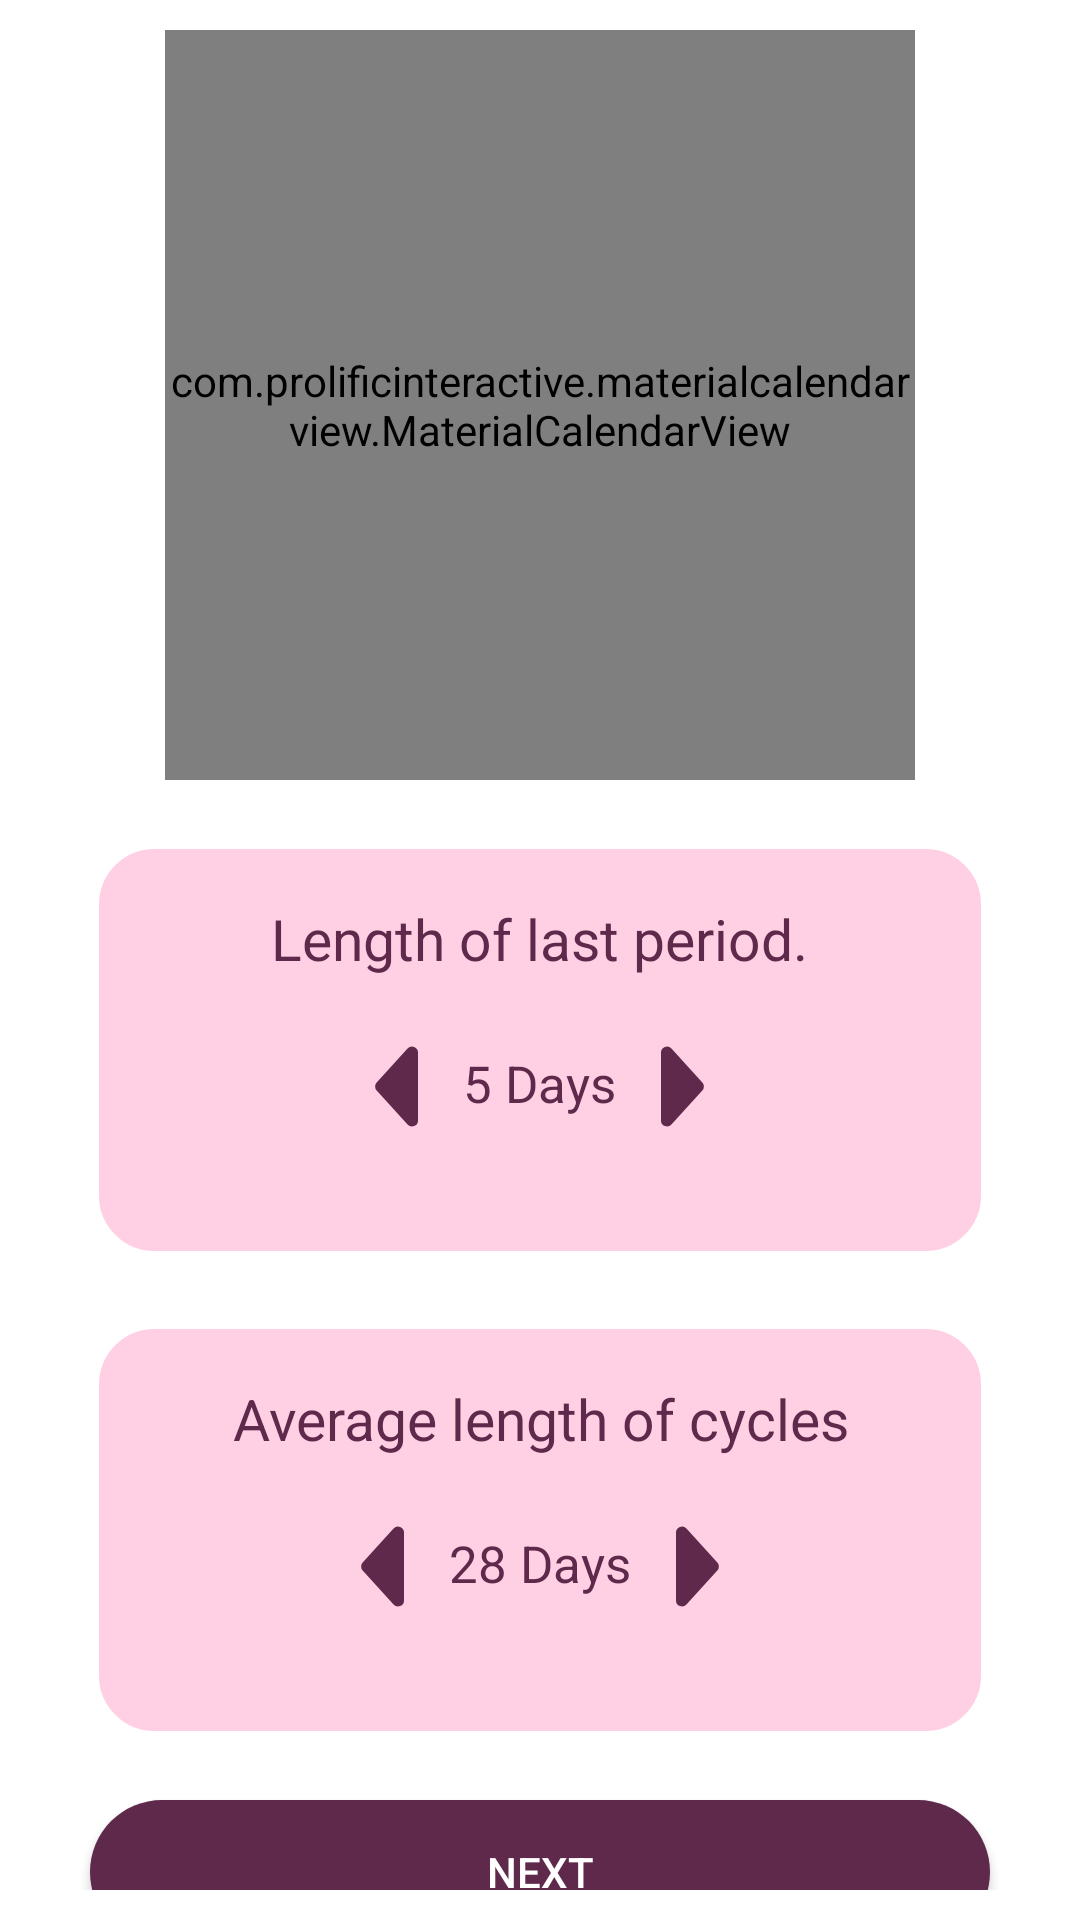

Reconstruct the res/layout file that produces this screen, plus the resources it refers to.
<!-- AndroidManifest.xml: application theme AppTheme -->
<!-- res/layout/fragment_questions_two.xml -->
<?xml version="1.0" encoding="utf-8"?>
<androidx.core.widget.NestedScrollView xmlns:app="http://schemas.android.com/apk/res-auto"
    xmlns:tools="http://schemas.android.com/tools"
    xmlns:android="http://schemas.android.com/apk/res/android"
    android:layout_width="match_parent"
    android:layout_height="match_parent"
    android:padding="10dp"
    android:background="#FFFFFF"
    android:fillViewport="true">
<androidx.constraintlayout.widget.ConstraintLayout

    android:layout_width="match_parent"
    android:layout_height="wrap_content"
    tools:context=".ui.started.view.StartedActivity">

    <com.prolificinteractive.materialcalendarview.MaterialCalendarView
        android:id="@+id/imageView13"
        android:layout_width="250dp"
        android:layout_height="250dp"
        app:layout_constraintEnd_toEndOf="parent"
        app:layout_constraintStart_toStartOf="parent"
        app:layout_constraintTop_toTopOf="parent"/>





        <LinearLayout
            app:layout_constraintEnd_toEndOf="@+id/imageView13"
            app:layout_constraintStart_toStartOf="@+id/imageView13"
            app:layout_constraintTop_toBottomOf="@+id/imageView13"
            android:id="@+id/textView43"
            android:layout_marginTop="20dp"
            android:layout_width="match_parent"
            android:layout_height="140dp"
            android:layout_marginLeft="20dp"
            android:layout_marginRight="20dp"

            android:background="@drawable/ic_rectangle_44"
            android:orientation="vertical"
            >

            <TextView
                android:layout_gravity="center"
                android:layout_width="wrap_content"
                android:layout_height="wrap_content"
                android:layout_marginTop="20dp"

                android:textColor="@color/colorPrimary"
                android:drawablePadding="3dp"
                android:textAlignment="center"

                android:text="Length of last period."

                android:textSize="19sp"
                android:textStyle="normal" />
            <LinearLayout
                android:layout_marginTop="20dp"
                android:layout_width="wrap_content"
                android:layout_height="wrap_content"
                android:layout_gravity="center_horizontal"

                android:orientation="horizontal"
                tools:ignore="ExtraText">

                <ImageView

                    android:layout_width="wrap_content"
                    android:layout_height="wrap_content"

                    android:contentDescription="txt_phone_number"
                    android:src="@drawable/ic_polygon_7" />

                <TextView
                    android:layout_marginTop="4dp"
                    android:layout_width="wrap_content"
                    android:layout_height="wrap_content"
                    android:layout_marginStart="15dp"

                    android:textColor="@color/colorPrimary"
                    android:drawablePadding="3dp"


                    android:text="5 Days"

                    android:textSize="17sp"
                    android:textStyle="normal" />


                <ImageView
                    android:layout_width="wrap_content"
                    android:layout_height="wrap_content"
                    android:layout_marginStart="15dp"
                    android:contentDescription="txt_down_arrow_flag"
                    android:src="@drawable/ic_polygon_6" />
                />

            </LinearLayout>
        </LinearLayout>

    <LinearLayout
        app:layout_constraintEnd_toEndOf="@+id/textView43"
        app:layout_constraintStart_toStartOf="@+id/textView43"
        app:layout_constraintTop_toBottomOf="@+id/textView43"
        android:id="@+id/calendarView"
        android:layout_marginTop="20dp"
        android:layout_width="match_parent"
        android:layout_height="140dp"
        android:layout_marginLeft="20dp"
        android:layout_marginRight="20dp"

        android:background="@drawable/ic_rectangle_44"
        android:orientation="vertical"
        >


        <TextView
            android:layout_gravity="center"
            android:layout_width="wrap_content"
            android:layout_height="wrap_content"
            android:layout_marginTop="20dp"

            android:textColor="@color/colorPrimary"
            android:drawablePadding="3dp"
            android:textAlignment="center"

            android:text="Average length of cycles"

            android:textSize="19sp"
            android:textStyle="normal" />
        <LinearLayout
            android:layout_marginTop="20dp"
            android:layout_width="wrap_content"
            android:layout_height="wrap_content"
            android:layout_gravity="center_horizontal"

            android:orientation="horizontal"
            tools:ignore="ExtraText">

            <ImageView

                android:layout_width="wrap_content"
                android:layout_height="wrap_content"

                android:contentDescription="txt_phone_number"
                android:src="@drawable/ic_polygon_7" />

            <TextView
                android:layout_marginTop="4dp"
                android:layout_width="wrap_content"
                android:layout_height="wrap_content"
                android:layout_marginStart="15dp"

                android:textColor="@color/colorPrimary"
                android:drawablePadding="3dp"


                android:text="28 Days"

                android:textSize="17sp"
                android:textStyle="normal" />


            <ImageView
                android:layout_width="wrap_content"
                android:layout_height="wrap_content"
                android:layout_marginStart="15dp"
                android:contentDescription="txt_down_arrow_flag"
                android:src="@drawable/ic_polygon_6" />
            />

        </LinearLayout>
    </LinearLayout>


    <Button
        android:layout_marginTop="20dp"
        android:id="@+id/backToTransactionButton"
        android:layout_marginLeft="20dp"
        android:layout_marginRight="20dp"
        android:layout_width="match_parent"
        android:layout_height="wrap_content"
        android:background="@drawable/capsule_button"
        android:textAllCaps="false"
        android:textColor="@color/white"
        android:text="@string/next"
        app:layout_constraintEnd_toEndOf="@+id/calendarView"
        app:layout_constraintStart_toStartOf="@+id/calendarView"
        app:layout_constraintTop_toBottomOf="@+id/calendarView" />

</androidx.constraintlayout.widget.ConstraintLayout>
</androidx.core.widget.NestedScrollView>
<!-- resources referenced by this layout -->
<resources>
  <color name="colorPrimary">#5F294B</color>
  <color name="white">#FFFFFF</color>
  <!-- drawable capsule_button (drawable) -->
  <?xml version="1.0" encoding="utf-8"?>
  <shape xmlns:android="http://schemas.android.com/apk/res/android"
      android:shape="rectangle" >
  
      <corners
          android:bottomLeftRadius="30dp"
          android:bottomRightRadius="30dp"
          android:radius="60dp"
          android:topLeftRadius="30dp"
          android:topRightRadius="30dp" />
  
      <solid android:color="@color/primaryTextColor" />
  
      <padding
          android:bottom="0dp"
          android:left="0dp"
          android:right="0dp"
          android:top="0dp" />
  
      <size
          android:height="45dp"
          android:width="270dp" />
  
  </shape>
  <!-- drawable ic_polygon_6 (drawable) -->
  <vector xmlns:android="http://schemas.android.com/apk/res/android"
      android:width="15dp"
      android:height="33dp"
      android:viewportWidth="15"
      android:viewportHeight="33">
    <path
        android:pathData="M13.777,15.155a2,2 0,0 1,-0 2.691l-10.3,11.327A2,2 0,0 1,0 27.827L0,5.173a2,2 0,0 1,3.48 -1.345Z"
        android:fillColor="#5f294b"/>
  </vector>
  <!-- drawable ic_polygon_7 (drawable) -->
  <vector xmlns:android="http://schemas.android.com/apk/res/android"
      android:width="15dp"
      android:height="33dp"
      android:viewportWidth="15"
      android:viewportHeight="33">
    <path
        android:pathData="M1.223,17.845a2,2 0,0 1,0 -2.691l10.3,-11.327A2,2 0,0 1,15 5.173L15,27.827a2,2 0,0 1,-3.48 1.345Z"
        android:fillColor="#5f294b"/>
  </vector>
  <!-- drawable ic_rectangle_44 (drawable) -->
  <?xml version="1.0" encoding="UTF-8"?>
  <shape xmlns:android="http://schemas.android.com/apk/res/android">
    <solid android:color="#FFD0E4"/>
    <stroke android:width="3dp" android:color="#FFFFFF" />
    <corners android:radius="20dp"/>
    <padding android:left="0dp" android:top="0dp" android:right="0dp" android:bottom="0dp" />
  </shape>
  <string name="next">NEXT</string>
  <style name="AppTheme" parent="Theme.AppCompat.Light.NoActionBar">
          
          <item name="colorPrimary">@color/colorPrimary</item>
          <item name="colorPrimaryDark">@color/colorPrimaryDark</item>
          <item name="colorAccent">@color/colorAccent</item>
      </style>
  <color name="primaryTextColor">#5F294B</color>
  <color name="colorPrimaryDark">#5F294B</color>
  <color name="colorAccent">#5F294B</color>
</resources>
